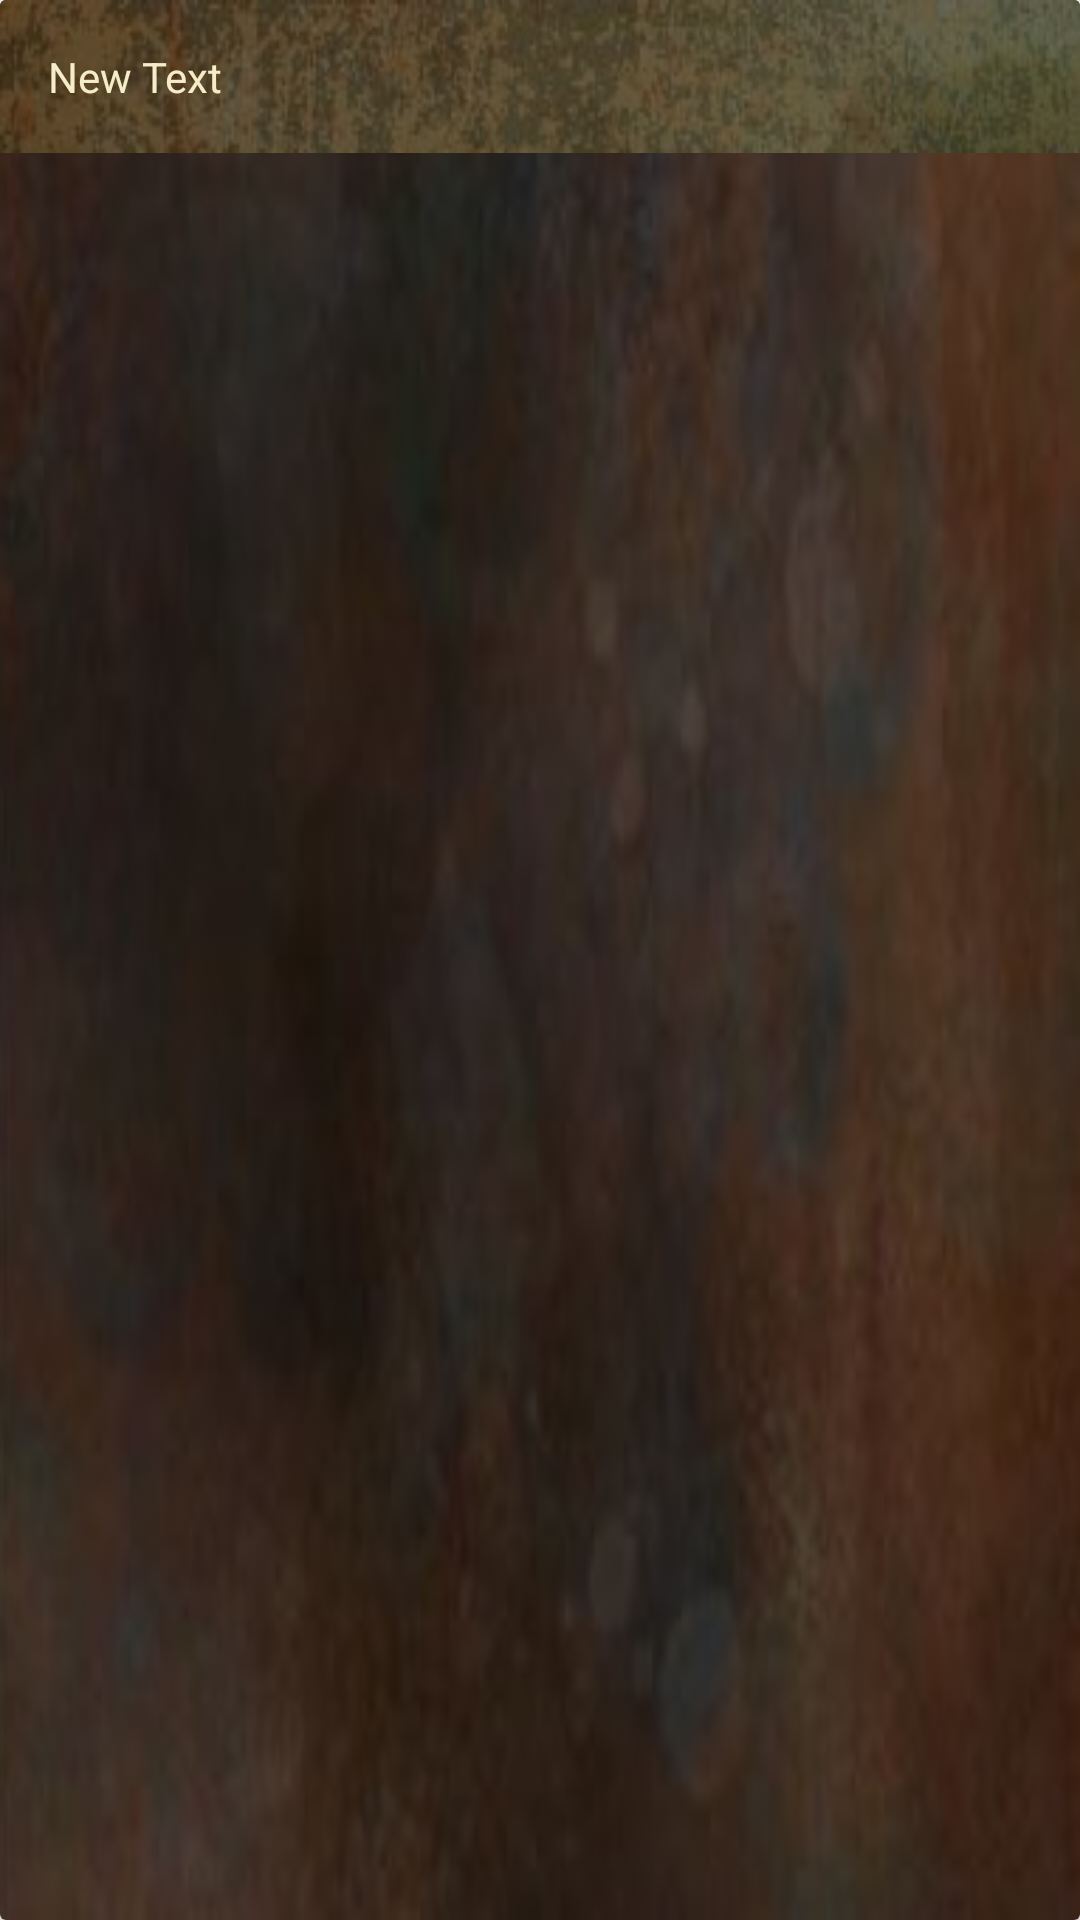

Reconstruct the res/layout file that produces this screen, plus the resources it refers to.
<!-- AndroidManifest.xml: application theme Base.V7.Theme.AppCompat.Light -->
<!-- res/layout/card_matstab.xml -->
<?xml version="1.0" encoding="utf-8"?>
<android.support.v7.widget.CardView
    xmlns:android="http://schemas.android.com/apk/res/android"
    android:layout_width="match_parent"
    android:layout_height="200dp"
    android:id="@+id/cv_container"
    cardCornerRadius="4dp"
    android:layout_margin="5dp"
    android:elevation="@dimen/cardview_default_elevation">

    <RelativeLayout
        android:layout_width="match_parent"
        android:layout_height="fill_parent"
        android:background="@drawable/ui_bg">

        <TextView
            android:layout_width="fill_parent"
            android:layout_height="wrap_content"
            android:text="New Text"
            android:id="@+id/tv_title"
            android:layout_alignParentTop="true"
            android:layout_alignParentLeft="true"
            android:layout_alignParentStart="true"
            android:paddingBottom="5dp"
            android:textColor="#fff5edc8"
            android:gravity="center_vertical"
            android:padding="16dp"
            android:background="@drawable/ui_highlight" />

        <GridView
            android:layout_width="wrap_content"
            android:layout_height="fill_parent"
            android:id="@+id/gv_grid"
            android:layout_below="@+id/tv_title"
            android:layout_alignParentLeft="true"
            android:layout_alignParentStart="true"
            android:columnWidth="76px"
            android:numColumns="10"
            android:stretchMode="columnWidth"
            android:gravity="center"/>
    </RelativeLayout>

</android.support.v7.widget.CardView>
<!-- resources referenced by this layout -->
<resources>
  <!-- drawable ui_bg: png bitmap (drawable, 80624 bytes) -->
  <!-- drawable ui_highlight: png bitmap (drawable, 27611 bytes) -->
</resources>
